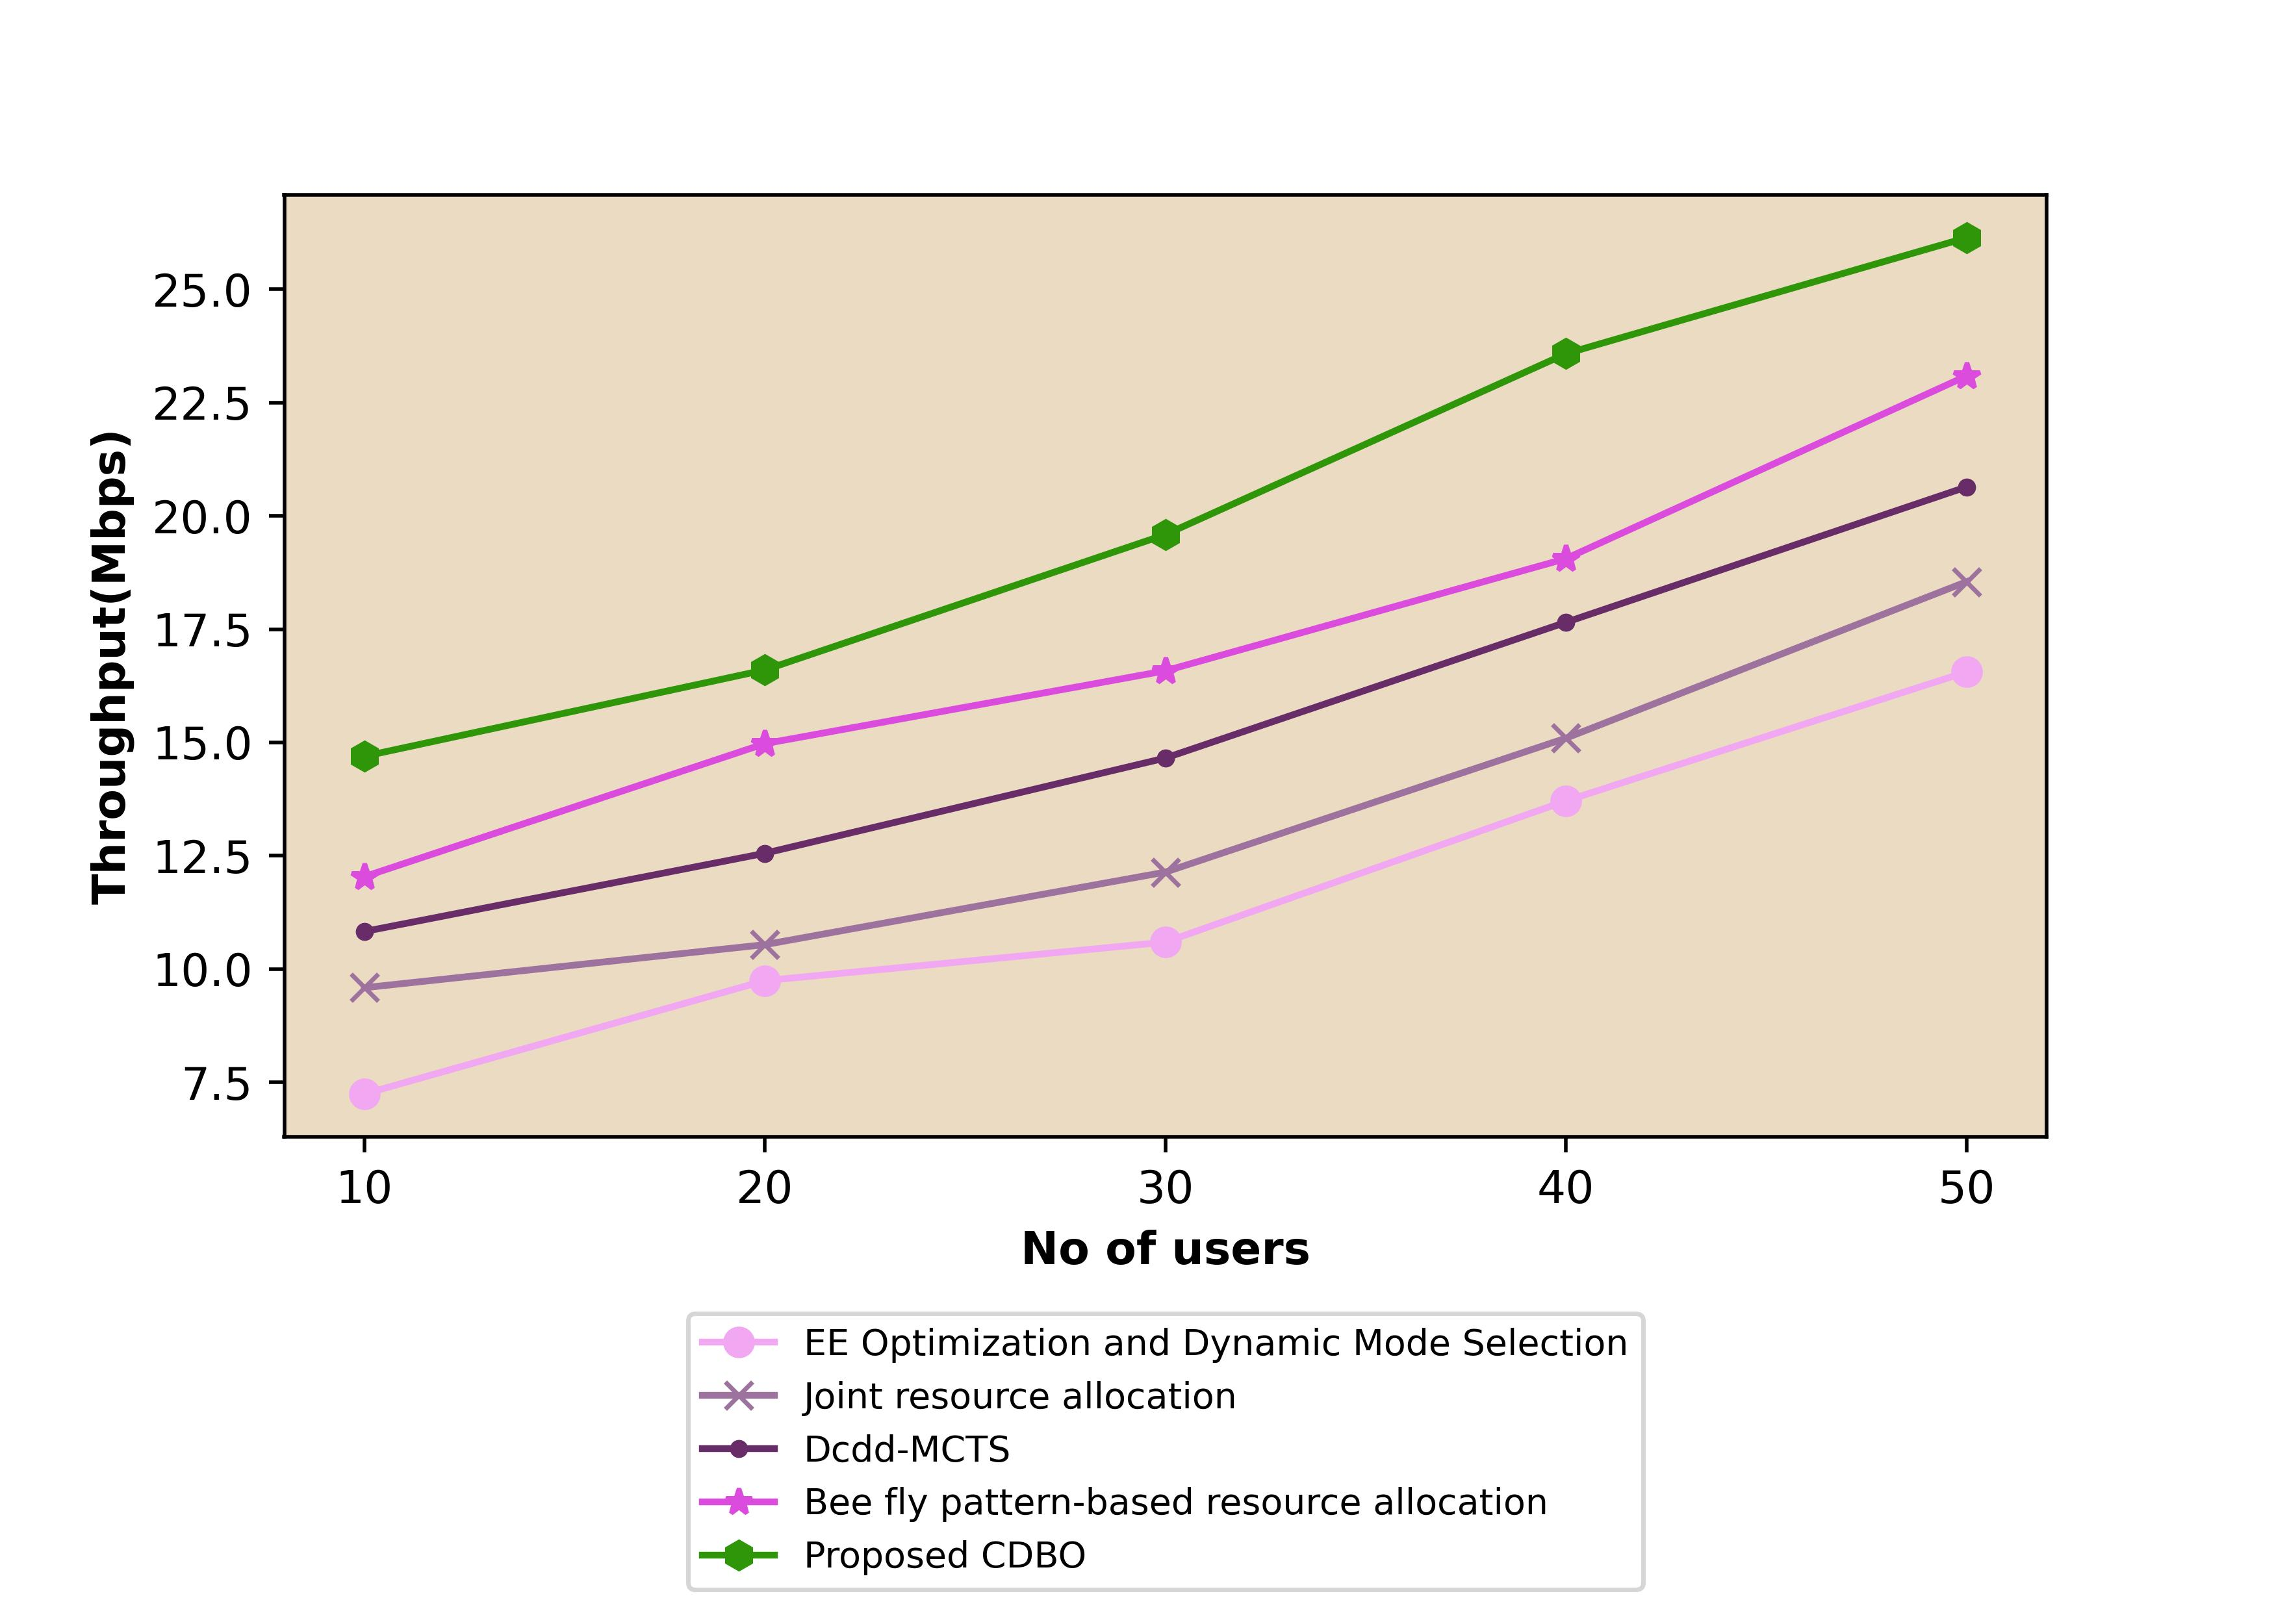

The data file committed next to this chart (first rows):
7.24525874, 9.58986908, 10.82979661, 12.03910788, 14.69497232
9.746, 10.54, 12.56, 14.97, 16.6
10.6, 12.14, 14.66, 16.58, 19.59
13.71, 15.1, 17.65, 19.06, 23.58
16.56, 18.55, 20.64, 23.09, 26.14
